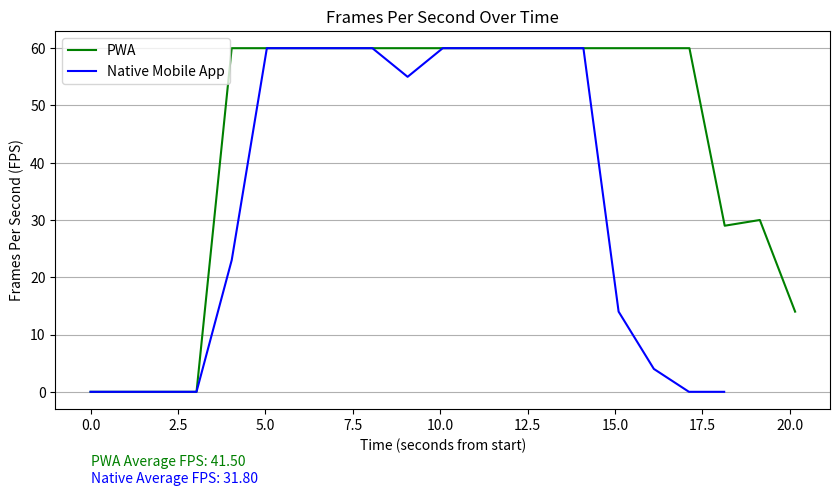

The matplotlib source for this figure:
import matplotlib.pyplot as plt

# Data for PWA
times_pwa = ["00:00.000.000", "00:00.000.602", "00:01.013.571", "00:02.022.805", "00:03.031.592", 
             "00:04.037.876", "00:05.045.797", "00:06.053.493", "00:07.061.179", "00:08.068.907",
             "00:09.077.247", "00:10.081.751", "00:11.087.242", "00:12.097.021", "00:13.105.311", 
             "00:14.112.826", "00:15.118.221", "00:16.122.033", "00:17.131.132", "00:18.140.167",
             "00:19.145.385", "00:20.154.175"]

fps_pwa = [0, 0, 0, 0, 0, 60, 60, 60, 60, 60, 60, 60, 60, 60, 60, 60, 60, 60, 60, 29, 30, 14]

seconds_from_start_pwa = [int(t.split(":")[0])*60 + int(t.split(":")[1].split(".")[0]) + 
                          int(t.split(".")[1]) / 1000 for t in times_pwa]

# Data for Native Mobile App
times_native = ["00:00.000.000", "00:00.000.575", "00:01.010.997", "00:02.023.555", "00:03.030.969", 
                "00:04.038.106", "00:05.043.060", "00:06.050.029", "00:07.056.836", "00:08.062.023", 
                "00:09.069.523", "00:10.075.722", "00:11.083.631", "00:12.091.542", "00:13.095.072", 
                "00:14.098.532", "00:15.105.969", "00:16.113.398", "00:17.117.822", "00:18.125.524"]

fps_native = [0, 0, 0, 0, 0, 23, 60, 60, 60, 60, 55, 60, 60, 60, 60, 60, 14, 4, 0, 0]

seconds_from_start_native = [int(t.split(":")[0])*60 + int(t.split(":")[1].split(".")[0]) + 
                             int(t.split(".")[1]) / 1000 for t in times_native]

# Plotting
plt.figure(figsize=(10, 6))
plt.plot(seconds_from_start_pwa, fps_pwa, color='green', label='PWA')
plt.plot(seconds_from_start_native, fps_native, color='blue', label='Native Mobile App')

plt.title("Frames Per Second Over Time")
plt.xlabel("Time (seconds from start)")
plt.ylabel("Frames Per Second (FPS)")
plt.legend(loc='upper left')
plt.gca().yaxis.grid(True)



# Calculate the average FPS for PWA
average_fps_pwa = sum(fps_pwa) / len(fps_pwa)

# Calculate the average FPS for Native Mobile App
average_fps_native = sum(fps_native) / len(fps_native)

# Place the average FPS values as text annotations underneath the x-axis label
x_position = seconds_from_start_pwa[0]  # start of the x-axis
y_position = plt.gca().get_ylim()[0] - 8  # slightly below the graph

plt.text(x_position, y_position, f'PWA Average FPS: {average_fps_pwa:.2f}', color='green', verticalalignment='top')
y_position -= 3  # adjust for the next line
plt.text(x_position, y_position, f'Native Average FPS: {average_fps_native:.2f}', color='blue', verticalalignment='top')

# Adjust the figure to ensure there's enough space at the bottom for the annotations
plt.subplots_adjust(bottom=0.25)

plt.show()




